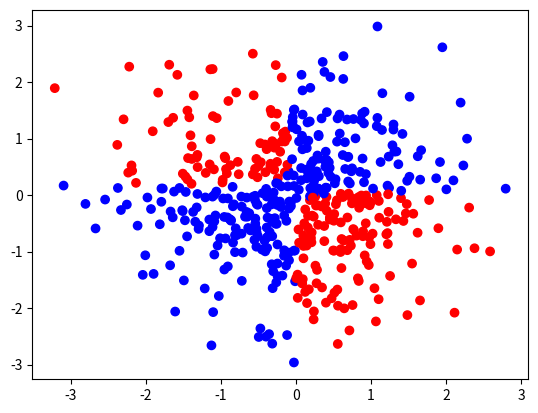

Write Python code to recreate this figure.
import numpy as np
import pandas as pd
import matplotlib.pyplot as plt
import matplotlib
from pandas.core import api
X = np.random.randn(500,2)
A = np.array([[1,x[0],x[1],x[0]*x[1],x[0]*x[0],x[1]*x[1]] for x in X])
print(A.shape)
Y = np.array([1 if x[0]*x[1]>=0 else -1 for x in X])
theta = np.linalg.lstsq(A,Y)[0]
confusion_matrix = {}
confusion_matrix[1] = {1:0,-1:0}
confusion_matrix[-1] = {1:0,-1:0}

def predict(x):
    if(np.dot(theta,np.array([1,x[0],x[1],x[0]*x[1],x[0]*x[0],x[1]*x[1]]))>=0):
        return 1
    else:
        return -1
print(X.shape,Y.shape)
err = 0
label = []
colors = ['blue','red']
for i in range(500):
    x = X[i]
    y = Y[i]
    y_pred = predict(x)
    if(y_pred==1):
        label.append(0)
    else:
        label.append(1)
    if(y!=y_pred) :
        err+=1
        
        
    confusion_matrix[y][y_pred]+=1
confusion_matrix = pd.DataFrame(confusion_matrix)
print(confusion_matrix)
print('Accuracy : ',(1.0-err/500))
print(theta)
X_ = X.T
plt.scatter(X_[0],X_[1],c=label,cmap=matplotlib.colors.ListedColormap(colors))
plt.show()